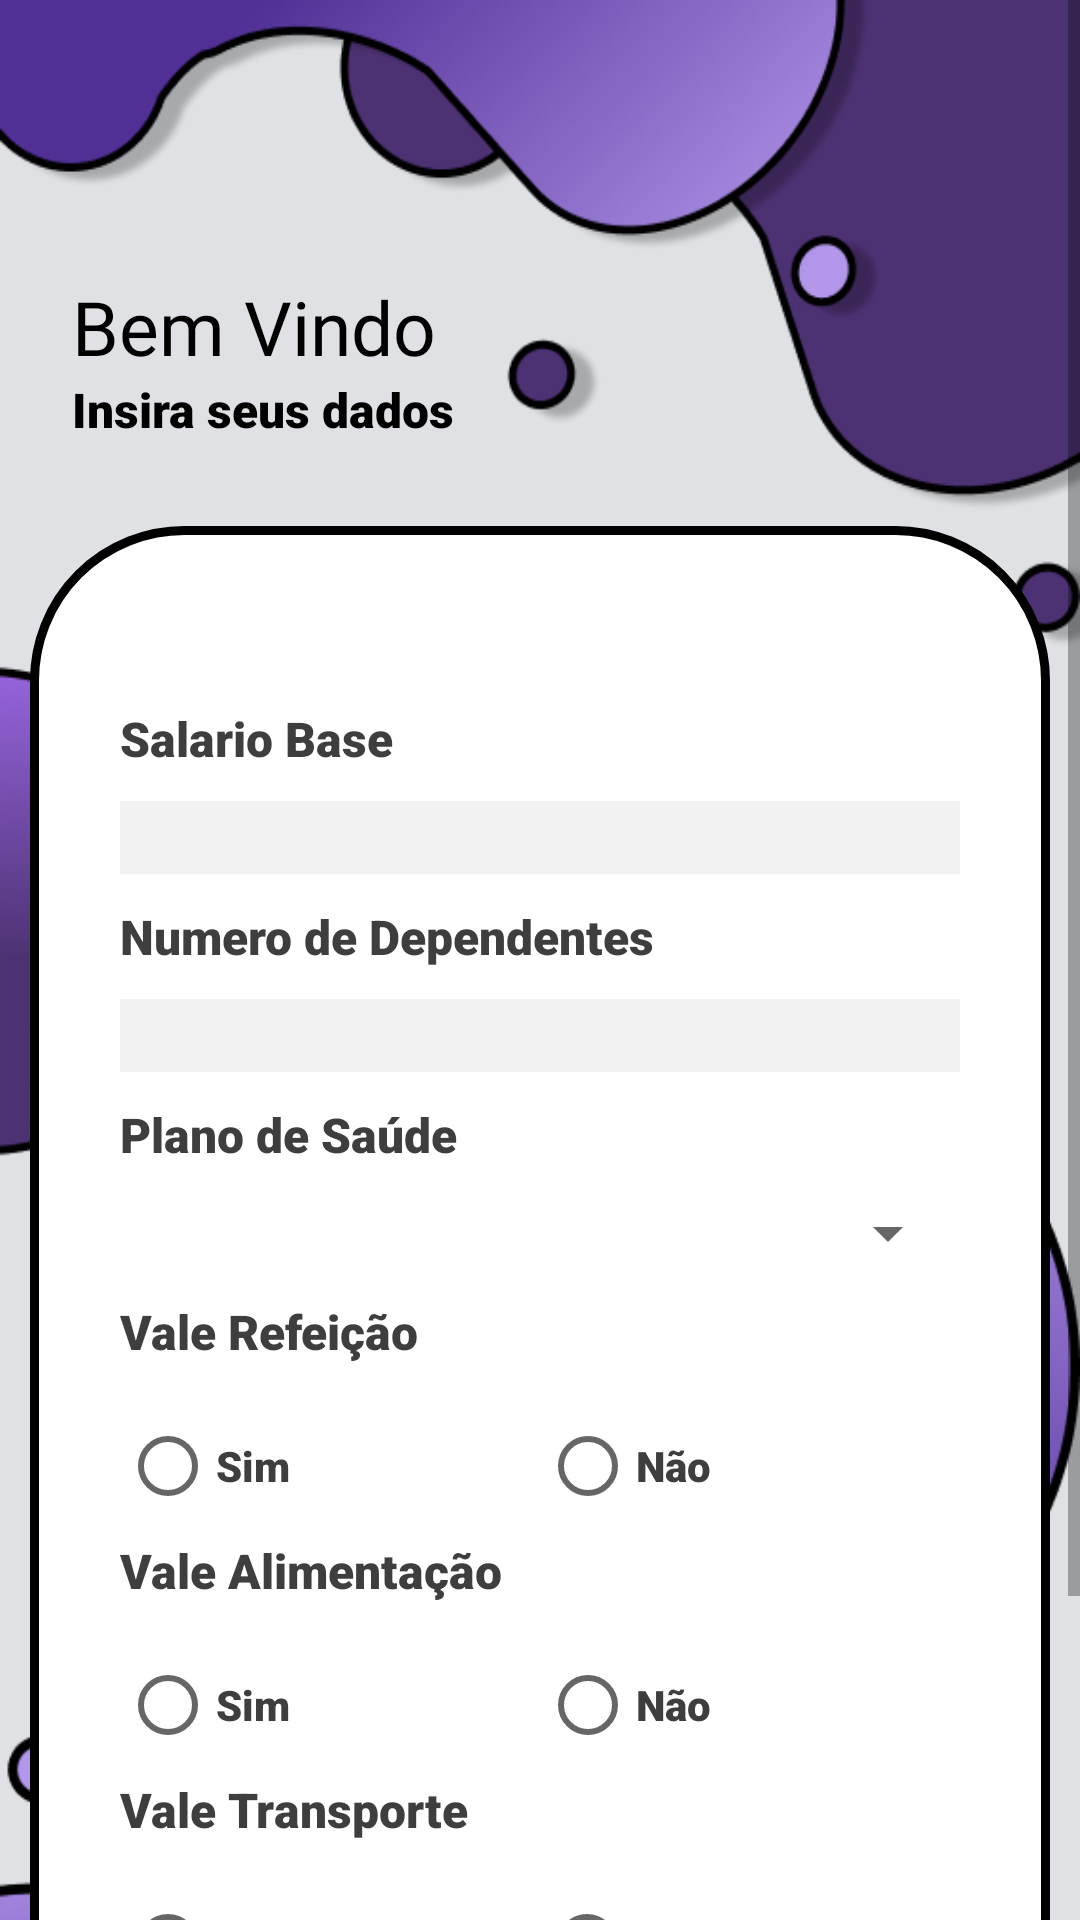

Here is an Android app screen rendered from its layout file. Give the layout XML and the strings, colors and styles it references.
<!-- AndroidManifest.xml: application theme Theme.Folha_de_Pagamento -->
<!-- res/layout/activity_form.xml -->
<?xml version="1.0" encoding="utf-8"?>
<ScrollView xmlns:android="http://schemas.android.com/apk/res/android"
    xmlns:app="http://schemas.android.com/apk/res-auto"
    xmlns:tools="http://schemas.android.com/tools"
    android:layout_width="match_parent"
    android:layout_height="match_parent">

    <androidx.constraintlayout.widget.ConstraintLayout
        android:layout_width="match_parent"
        android:layout_height="wrap_content"
        android:background="@drawable/background"
        tools:context=".activity.FormActivity">

        <TextView
            android:id="@+id/tvTitulo"
            android:layout_width="match_parent"
            android:layout_height="wrap_content"
            android:layout_marginStart="24dp"
            android:layout_marginTop="92dp"
            android:fontFamily="@font/bebas_neue"
            android:text="@string/tv_titulo"
            android:textColor="#000000"
            android:textSize="25sp"
            app:layout_constraintStart_toStartOf="parent"
            app:layout_constraintTop_toTopOf="parent" />

        <TextView
            android:id="@+id/tvSubtitlo"
            android:layout_width="match_parent"
            android:layout_height="wrap_content"
            android:layout_marginStart="24dp"
            android:fontFamily="sans-serif-black"
            android:text="@string/tv_subtitulo"
            android:textColor="#000000"
            android:textSize="16sp"
            app:layout_constraintEnd_toEndOf="parent"
            app:layout_constraintHorizontal_bias="0.084"
            app:layout_constraintStart_toStartOf="parent"
            app:layout_constraintTop_toBottomOf="@+id/tvTitulo" />

        
        <LinearLayout
            android:layout_width="match_parent"
            android:layout_height="wrap_content"
            android:orientation="vertical"
            android:layout_marginLeft="10dp"
            android:layout_marginTop="28dp"
            android:layout_marginRight="10dp"
            android:paddingLeft="30dp"
            android:paddingTop="60dp"
            android:paddingRight="30dp"
            android:paddingBottom="30dp"
            android:background="@drawable/border_radius"
            app:layout_constraintBottom_toBottomOf="parent"
            app:layout_constraintEnd_toEndOf="parent"
            app:layout_constraintStart_toStartOf="parent"
            app:layout_constraintTop_toBottomOf="@+id/tvSubtitlo">

            <TextView
                android:layout_width="match_parent"
                android:layout_height="wrap_content"
                android:layout_marginBottom="10dp"
                android:fontFamily="sans-serif-black"
                android:text="@string/tv_salarioBase"
                android:textColor="#3E3E3E"
                android:textSize="16sp" />

            
            <EditText
                android:paddingLeft="7dp"
                android:id="@+id/etxSalario"
                android:layout_width="match_parent"
                android:layout_height="wrap_content"
                android:layout_marginBottom="10dp"
                android:background="#F2F2F2"
                android:fontFamily="sans-serif-medium"
                android:inputType="numberDecimal"
                android:textColor="#000000" />

            <TextView
                android:layout_width="match_parent"
                android:layout_height="wrap_content"
                android:layout_marginBottom="10dp"
                android:fontFamily="sans-serif-black"
                android:text="@string/tv_numeroDependentes"
                android:textColor="#FF3E3E3E"
                android:textSize="16sp" />

            
            <EditText
                android:paddingLeft="7dp"
                android:id="@+id/etDependentes"
                android:layout_width="match_parent"
                android:layout_height="wrap_content"
                android:layout_marginBottom="10dp"
                android:background="#F2F2F2"
                android:fontFamily="sans-serif-medium"
                android:inputType="numberDecimal"
                android:textColor="#000000" />

            <TextView
                android:layout_width="match_parent"
                android:layout_height="wrap_content"
                android:layout_marginBottom="10dp"
                android:fontFamily="sans-serif-black"
                android:text="@string/tv_planoSaude"
                android:textColor="#FF3E3E3E"
                android:textSize="16sp" />

            
            <Spinner
                android:id="@+id/spinner"
                android:layout_width="match_parent"
                android:layout_height="wrap_content"
                android:layout_marginBottom="10dp" />

            <TextView
                android:layout_width="match_parent"
                android:layout_height="wrap_content"
                android:layout_marginBottom="10dp"
                android:fontFamily="sans-serif-black"
                android:text="@string/tv_valeRef"
                android:textColor="#FF3E3E3E"
                android:textSize="16sp" />

            
            <RadioGroup
                android:id="@+id/radGpValeRefeicao"
                android:layout_width="match_parent"
                android:layout_height="match_parent"
                android:orientation="horizontal">

                <RadioButton
                    android:id="@+id/simValeRefe"
                    android:layout_width="match_parent"
                    android:layout_height="wrap_content"
                    android:layout_weight="1"
                    android:fontFamily="sans-serif-black"
                    android:text="@string/rbtn_sim"
                    android:textColor="#FF3E3E3E" />

                <RadioButton
                    android:id="@+id/naoValeRefe"
                    android:layout_width="match_parent"
                    android:layout_height="wrap_content"
                    android:layout_weight="1"
                    android:fontFamily="sans-serif-black"
                    android:text="@string/rbtn_nao"
                    android:textColor="#FF3E3E3E" />

            </RadioGroup>

            <TextView
                android:layout_width="match_parent"
                android:layout_height="wrap_content"
                android:layout_marginBottom="10sp"
                android:fontFamily="sans-serif-black"
                android:text="@string/tv_valeAlimen"
                android:textColor="#FF3E3E3E"
                android:textSize="16sp" />

            
            <RadioGroup
                android:id="@+id/radGpValeAli"
                android:layout_width="match_parent"
                android:layout_height="match_parent"
                android:orientation="horizontal">

                <RadioButton
                    android:id="@+id/simValeAlimen"
                    android:layout_width="match_parent"
                    android:layout_height="wrap_content"
                    android:layout_weight="1"
                    android:fontFamily="sans-serif-black"
                    android:text="@string/rbtn_sim"
                    android:textColor="#FF3E3E3E" />

                <RadioButton
                    android:id="@+id/naoValeAlimen"
                    android:layout_width="match_parent"
                    android:layout_height="wrap_content"
                    android:layout_weight="1"
                    android:fontFamily="sans-serif-black"
                    android:text="@string/rbtn_nao"
                    android:textColor="#FF3E3E3E" />
            </RadioGroup>

            
            <TextView
                android:layout_width="match_parent"
                android:layout_height="wrap_content"
                android:layout_marginBottom="10sp"
                android:fontFamily="sans-serif-black"
                android:text="@string/tv_valeTransp"
                android:textColor="#FF3E3E3E"
                android:textSize="16sp" />

            
            <RadioGroup
                android:id="@+id/radGpValeTransp"
                android:layout_width="match_parent"
                android:layout_height="match_parent"
                android:orientation="horizontal"
                android:layout_marginBottom="10dp">

                <RadioButton
                    android:id="@+id/simValeTransp"
                    android:layout_width="wrap_content"
                    android:layout_height="wrap_content"
                    android:layout_weight="1"
                    android:fontFamily="sans-serif-black"
                    android:text="@string/rbtn_sim"
                    android:textColor="#FF3E3E3E" />

                <RadioButton
                    android:id="@+id/naoValeTransp"
                    android:layout_width="wrap_content"
                    android:layout_height="wrap_content"
                    android:layout_weight="1"
                    android:fontFamily="sans-serif-black"
                    android:text="@string/rbtn_nao"
                    android:textColor="#FF3E3E3E" />
            </RadioGroup>

            <Button
                android:id="@+id/button2"
                android:layout_width="match_parent"
                android:layout_height="wrap_content"
                android:layout_marginBottom="10dp"
                android:background="@drawable/button_radius"
                android:fontFamily="@font/bebas_neue"
                android:text="@string/btn_calcular"
                android:textColor="#FFFFFF"
                android:textSize="16sp"
                app:layout_constraintEnd_toEndOf="parent"
                app:layout_constraintStart_toStartOf="parent"
                app:layout_constraintTop_toTopOf="parent" />
        </LinearLayout>

    </androidx.constraintlayout.widget.ConstraintLayout>
</ScrollView>
<!-- resources referenced by this layout -->
<resources>
  <!-- drawable background: png bitmap (drawable, 128595 bytes) -->
  <!-- drawable border_radius (drawable) -->
  <?xml version="1.0" encoding="UTF-8"?>
      <shape xmlns:android="http://schemas.android.com/apk/res/android">
          <solid android:color="#FFFFFF"/>
  
  <stroke android:color="@color/black"
      android:width="3dip">
  </stroke>
          <corners
              android:bottomRightRadius="0dp"
              android:bottomLeftRadius="0dp"
              android:topLeftRadius="50dp"
              android:topRightRadius="50dp"/>
      </shape>
  <!-- drawable button_radius (drawable) -->
  <?xml version="1.0" encoding="utf-8"?>
  <shape xmlns:android="http://schemas.android.com/apk/res/android">
      <solid android:color="@color/white"/>
  
      <stroke android:color="@color/black"
          android:width="5dip">
      </stroke>
      <corners
          android:bottomRightRadius="20dp"
          android:bottomLeftRadius="20dp"
          android:topLeftRadius="20dp"
          android:topRightRadius="20dp"/>
  </shape>
  <string name="btn_calcular">Enviar</string>
  <string name="rbtn_nao">Não</string>
  <string name="rbtn_sim">Sim</string>
  <string name="tv_numeroDependentes">Numero de Dependentes</string>
  <string name="tv_planoSaude">Plano de Saúde</string>
  <string name="tv_salarioBase">Salario Base</string>
  <string name="tv_subtitulo">Insira seus dados</string>
  <string name="tv_titulo">Bem Vindo</string>
  <string name="tv_valeAlimen">Vale Alimentação</string>
  <string name="tv_valeRef">Vale Refeição</string>
  <string name="tv_valeTransp">Vale Transporte</string>
  <style name="Theme.Folha_de_Pagamento" parent="Theme.MaterialComponents.Light.NoActionBar">
          
          <item name="colorPrimary">@color/purple_500</item>
          <item name="colorPrimaryVariant">@color/purple_700</item>
          <item name="colorOnPrimary">@color/black</item>
          
          <item name="colorSecondary">@color/roxo</item>
          <item name="colorSecondaryVariant">@color/roxo</item>
          <item name="colorOnSecondary">@color/black</item>
          
          
          <item name="android:statusBarColor">@color/roxo</item>
      </style>
  <color name="black">#FF000000</color>
  <color name="white">#FFFFFFFF</color>
  <color name="purple_500">#FF6200EE</color>
  <color name="purple_700">#FF3700B3</color>
  <color name="roxo">#513096</color>
</resources>
